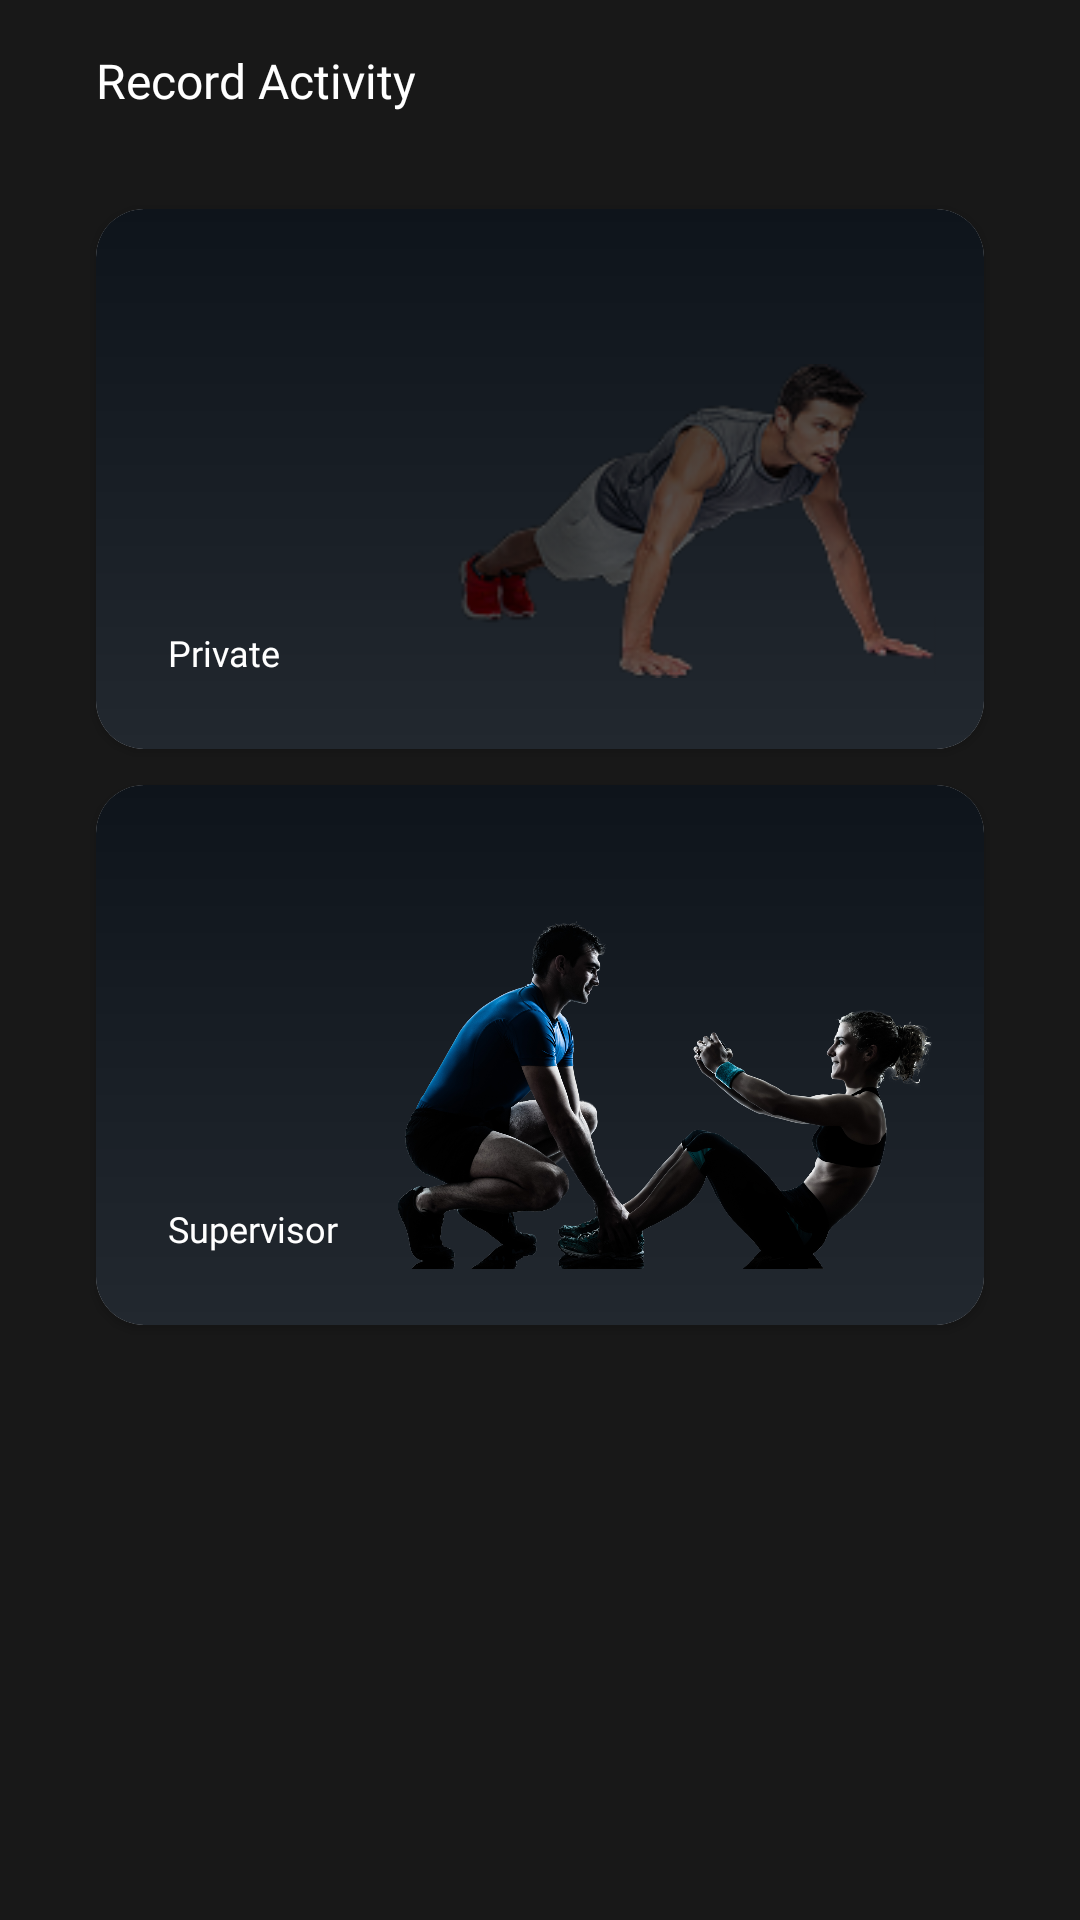

Layout XML and referenced resources for this Android screen:
<!-- AndroidManifest.xml: application theme Theme.XPoseTracker -->
<!-- res/layout/fragment_record.xml -->
<?xml version="1.0" encoding="utf-8"?>
<ScrollView xmlns:android="http://schemas.android.com/apk/res/android"
    xmlns:app="http://schemas.android.com/apk/res-auto"
    xmlns:tools="http://schemas.android.com/tools"
    android:layout_width="match_parent"
    android:layout_height="match_parent"
    tools:context=".ui.record.RecordFragment">

    <androidx.constraintlayout.widget.ConstraintLayout
        android:layout_width="match_parent"
        android:layout_height="wrap_content" >

        <TextView
            android:id="@+id/record_activity"
            android:layout_width="wrap_content"
            android:layout_height="wrap_content"
            android:layout_marginTop="16dp"
            android:layout_marginStart="32dp"
            android:text="@string/record_activity"
            android:textColor="@color/white"
            android:fontFamily="@font/poppins_semi_bold"
            android:textSize="16sp"
            app:layout_constraintTop_toTopOf="parent"
            app:layout_constraintStart_toStartOf="parent"/>

        <androidx.cardview.widget.CardView
            android:id="@+id/private_record"
            android:layout_width="match_parent"
            android:layout_height="180dp"
            app:cardCornerRadius="16dp"
            android:layout_marginTop="32dp"
            android:layout_marginHorizontal="32dp"
            app:layout_constraintTop_toBottomOf="@+id/record_activity"
            app:layout_constraintStart_toStartOf="parent"
            app:layout_constraintEnd_toEndOf="parent">

            <androidx.constraintlayout.widget.ConstraintLayout
                android:layout_width="match_parent"
                android:layout_height="match_parent"
                android:background="@drawable/card_gradien">

                <TextView
                    android:layout_width="wrap_content"
                    android:layout_height="wrap_content"
                    android:text="@string/private_tracker"
                    android:textColor="@color/white"
                    android:fontFamily="@font/poppins_semi_bold"
                    android:textSize="12sp"
                    android:layout_margin="24dp"
                    app:layout_constraintBottom_toBottomOf="parent"
                    app:layout_constraintStart_toStartOf="parent" />

                <ImageView
                    android:layout_width="160dp"
                    android:layout_height="120dp"
                    android:layout_margin="16dp"
                    android:contentDescription="@string/private_tracker"
                    android:src="@drawable/private_tracker"
                    app:layout_constraintBottom_toBottomOf="parent"
                    app:layout_constraintEnd_toEndOf="parent" />

            </androidx.constraintlayout.widget.ConstraintLayout>
        </androidx.cardview.widget.CardView>

        <androidx.cardview.widget.CardView
            android:id="@+id/supervisor_record"
            android:layout_width="match_parent"
            android:layout_height="180dp"
            app:cardCornerRadius="16dp"
            android:layout_marginTop="12dp"
            android:layout_marginBottom="56dp"
            android:layout_marginHorizontal="32dp"
            app:layout_constraintBottom_toBottomOf="parent"
            app:layout_constraintTop_toBottomOf="@+id/private_record"
            app:layout_constraintStart_toStartOf="parent"
            app:layout_constraintEnd_toEndOf="parent">

            <androidx.constraintlayout.widget.ConstraintLayout
                android:layout_width="match_parent"
                android:layout_height="match_parent"
                android:background="@drawable/card_gradien">

                <TextView
                    android:layout_width="wrap_content"
                    android:layout_height="wrap_content"
                    android:text="@string/supervisor_tracker"
                    android:textColor="@color/white"
                    android:fontFamily="@font/poppins_semi_bold"
                    android:textSize="12sp"
                    android:layout_margin="24dp"
                    app:layout_constraintBottom_toBottomOf="parent"
                    app:layout_constraintStart_toStartOf="parent" />

                <ImageView
                    android:layout_width="180dp"
                    android:layout_height="140dp"
                    android:layout_margin="16dp"
                    android:contentDescription="@string/supervisor_tracker"
                    android:src="@drawable/supervised_tracker_image"
                    app:layout_constraintBottom_toBottomOf="parent"
                    app:layout_constraintEnd_toEndOf="parent" />

            </androidx.constraintlayout.widget.ConstraintLayout>
        </androidx.cardview.widget.CardView>
    </androidx.constraintlayout.widget.ConstraintLayout>
</ScrollView>
<!-- resources referenced by this layout -->
<resources>
  <color name="white">#FFFFFFFF</color>
  <!-- drawable card_gradien (drawable) -->
  <shape xmlns:android="http://schemas.android.com/apk/res/android">
      <gradient
          android:endColor="#22282F"
          android:startColor="#0E141B"
          android:angle="270" />
  </shape>
  <!-- drawable private_tracker: png bitmap (drawable, 18836 bytes) -->
  <!-- drawable supervised_tracker_image: png bitmap (drawable, 717477 bytes) -->
  <string name="private_tracker">Private</string>
  <string name="record_activity">Record Activity</string>
  <string name="supervisor_tracker">Supervisor</string>
  <style name="Theme.XPoseTracker" parent="Theme.MaterialComponents.DayNight.DarkActionBar">
          <item name="android:windowActionBar">false</item>
          <item name="android:windowActionModeOverlay">false</item>
          <item name="android:windowContentOverlay">@null</item>
  
          
          <item name="colorPrimary">@color/lime_green</item>
          <item name="colorPrimaryVariant">@color/lime_green</item>
          <item name="colorOnPrimary">@color/black</item>
  
          
          <item name="colorSecondary">@color/red_orange</item>
          <item name="colorSecondaryVariant">@color/red_orange</item>
          <item name="colorOnSecondary">@color/white</item>
  
          
          <item name="android:statusBarColor">@color/dark_gray_1</item>
          <item name="android:navigationBarColor">@color/dark_gray_2</item>
  
          
          <item name="android:colorBackground">@color/dark_gray_1</item>
          <item name="colorOnSurface">@color/light_gray</item>
          <item name="colorOutline">@color/light_gray</item>
      </style>
  <color name="lime_green">#BBF246</color>
  <color name="black">#FF000000</color>
  <color name="red_orange">#E9603D</color>
  <color name="dark_gray_1">#FF181818</color>
  <color name="dark_gray_2">#FF2C2C2C</color>
  <color name="light_gray">#FFD0CCCC</color>
</resources>
